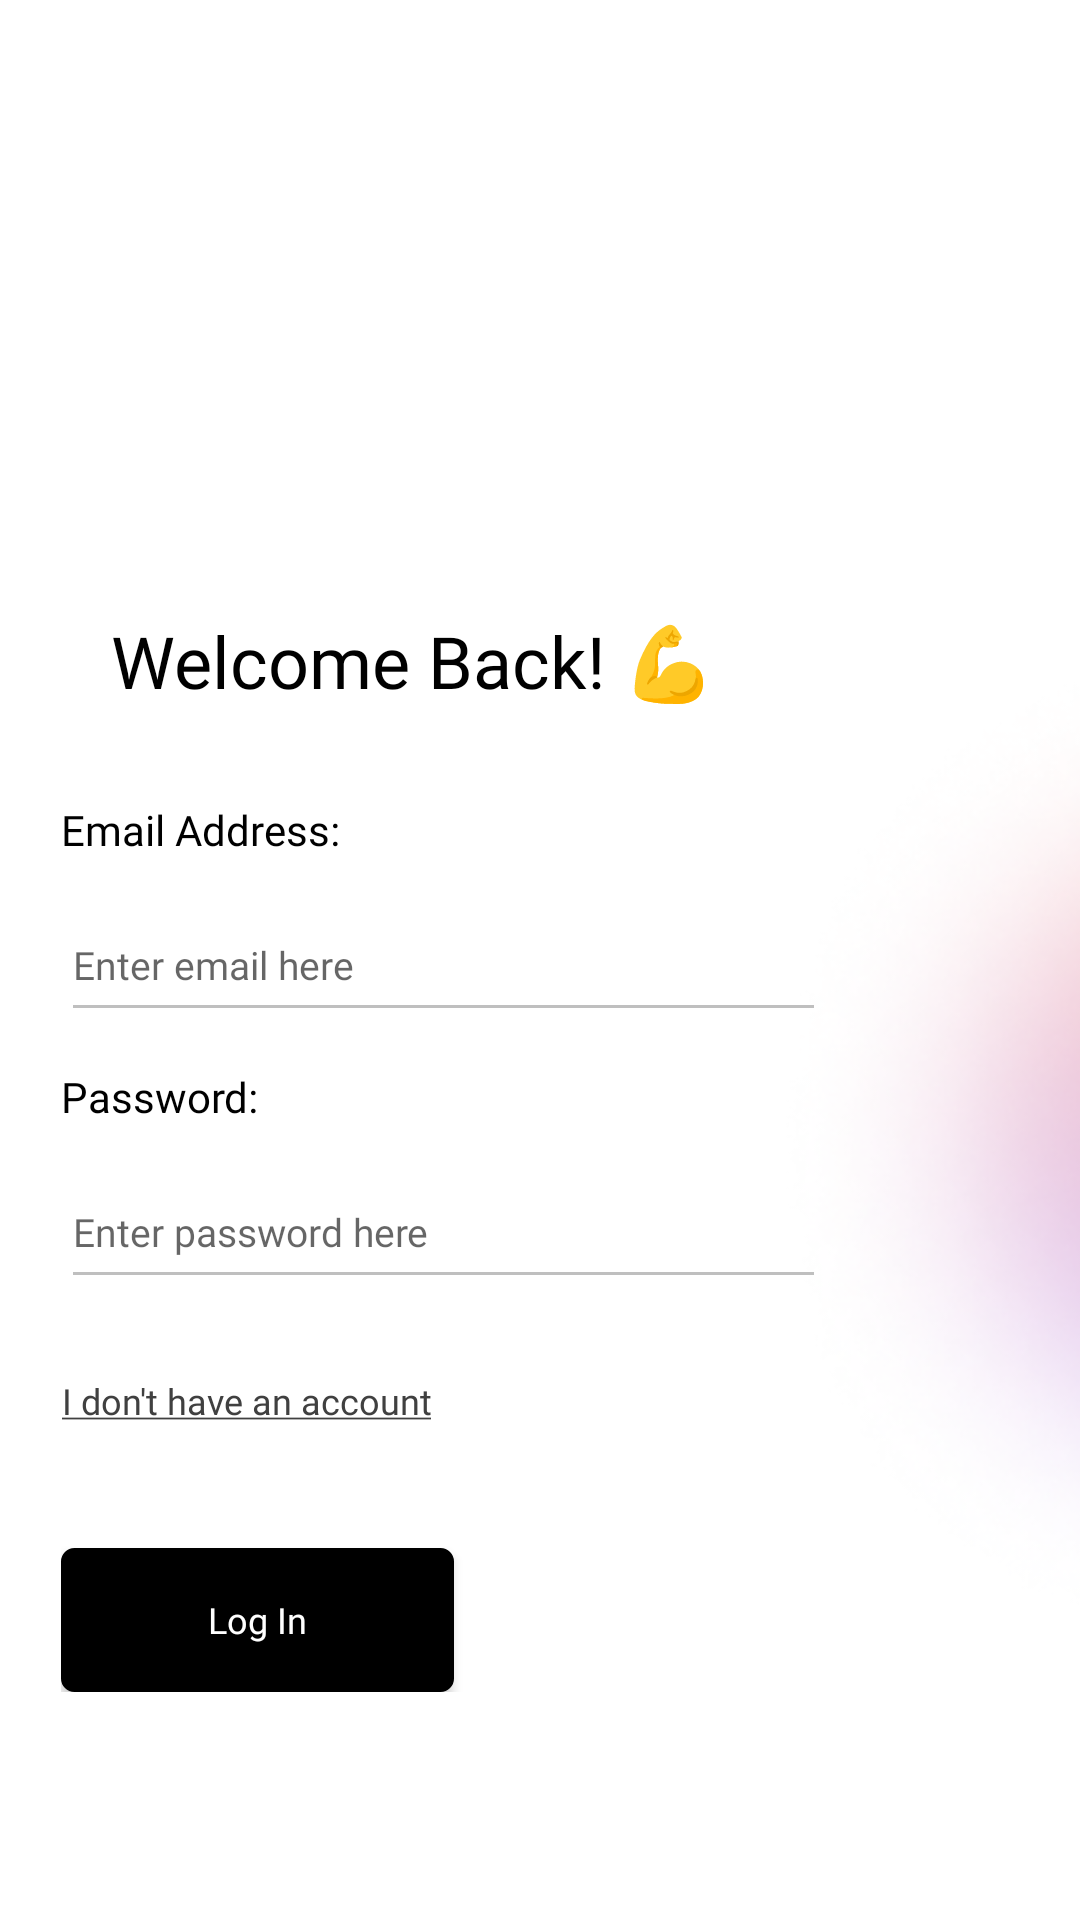

Produce the Android XML layout that renders to this screen, including the resource entries it uses.
<!-- AndroidManifest.xml: application theme Theme.Gymtrovert -->
<!-- res/layout/activity_login.xml -->
<?xml version="1.0" encoding="utf-8"?>
<androidx.constraintlayout.widget.ConstraintLayout xmlns:android="http://schemas.android.com/apk/res/android"
    xmlns:app="http://schemas.android.com/apk/res-auto"
    xmlns:tools="http://schemas.android.com/tools"
    android:layout_width="match_parent"
    android:layout_height="match_parent"
    tools:context=".Signup">

    <ImageView
        android:id="@+id/imageView"
        android:layout_width="348dp"
        android:layout_height="379dp"
        android:layout_marginStart="160dp"
        android:layout_marginTop="192dp"
        app:layout_constraintStart_toStartOf="parent"
        app:layout_constraintTop_toTopOf="parent"
        app:srcCompat="@mipmap/gradient_circle_foreground" />

    <TextView
        android:id="@+id/textView3"
        android:layout_width="wrap_content"
        android:layout_height="wrap_content"
        android:layout_marginTop="204dp"
        android:fontFamily="@font/poppins_bold"
        android:text="@string/welcome_back"
        android:textColor="#000000"
        android:textSize="24sp"
        app:layout_constraintEnd_toEndOf="parent"
        app:layout_constraintHorizontal_bias="0.233"
        app:layout_constraintStart_toStartOf="parent"
        app:layout_constraintTop_toTopOf="parent" />

    <LinearLayout
        android:layout_width="314dp"
        android:layout_height="wrap_content"
        android:layout_marginTop="16dp"
        android:gravity="start"
        android:orientation="vertical"
        app:layout_constraintBottom_toBottomOf="parent"
        app:layout_constraintEnd_toEndOf="parent"
        app:layout_constraintHorizontal_bias="0.443"
        app:layout_constraintStart_toStartOf="parent"
        app:layout_constraintTop_toBottomOf="@+id/textView3"
        app:layout_constraintVertical_bias="0.033">

        <TextView
            android:id="@+id/textView7"
            android:layout_width="match_parent"
            android:layout_height="wrap_content"
            android:layout_marginTop="12sp"
            android:fontFamily="@font/poppins"
            android:text="@string/email_text"
            android:textColor="#000000" />

        <EditText
            android:id="@+id/emailAddressInput"
            android:layout_width="255dp"
            android:layout_height="48dp"
            android:layout_marginTop="10dp"
            android:autofillHints="emailAddress"
            android:backgroundTint="#BFBFBF"
            android:ems="10"
            android:fontFamily="@font/poppins_light"
            android:hint="@string/enter_email_here_text"
            android:inputType="textEmailAddress"
            android:textCursorDrawable="@color/black"
            android:textSize="13sp" />

        <TextView
            android:id="@+id/textView8"
            android:layout_width="match_parent"
            android:layout_height="wrap_content"
            android:layout_marginTop="12sp"
            android:fontFamily="@font/poppins"
            android:text="@string/password_text"
            android:textColor="#000000" />

        <EditText
            android:id="@+id/passwordInput"
            android:layout_width="255dp"
            android:layout_height="48dp"
            android:layout_marginTop="10dp"
            android:autofillHints="password"
            android:backgroundTint="#BFBFBF"
            android:ems="10"
            android:fontFamily="@font/poppins_light"
            android:hint="@string/enter_password_here_text"
            android:inputType="textPassword"
            android:labelFor="@id/textView8"
            android:textCursorDrawable="@color/black"
            android:textSize="13sp" />


        <Button
            android:id="@+id/doesnt_have_account"
            style="@style/Widget.AppCompat.Button.Borderless"
            android:layout_width="wrap_content"
            android:layout_height="wrap_content"
            android:layout_marginTop="5sp"
            android:fontFamily="@font/poppins"
            android:paddingLeft="0dp"
            android:paddingRight="0dp"
            android:paddingBottom="0dp"
            android:text="@string/i_don_t_have_an_account"
            android:textAllCaps="false"
            android:textColor="#404040"
            android:textSize="12sp" />


        <androidx.appcompat.widget.AppCompatButton
            android:id="@+id/loginButton"
            android:layout_width="131dp"
            android:layout_height="wrap_content"
            android:layout_marginTop="30sp"
            android:background="@drawable/rounded_button_border"
            android:backgroundTint="#000000"
            android:fontFamily="@font/poppins_medium"
            android:text="@string/log_in"
            android:textAllCaps="false"
            android:textColor="@color/white"
            android:textSize="12sp" />

        
        
        
        
        
        
        
        
        
    </LinearLayout>


</androidx.constraintlayout.widget.ConstraintLayout>
<!-- resources referenced by this layout -->
<resources>
  <color name="black">#FF000000</color>
  <color name="white">#FFFFFFFF</color>
  <!-- drawable rounded_button_border (drawable) -->
  <?xml version="1.0" encoding="utf-8"?>
  <shape xmlns:android="http://schemas.android.com/apk/res/android" android:shape="rectangle">
       <stroke
      android:width="1dp"
      android:color="#000000" >
      </stroke>
      <solid
          android:color="#000000"/>
      <corners
          android:radius="4dp"/>
  
  </shape>
  <!-- mipmap gradient_circle_foreground: png bitmap (mipmap-hdpi, 13376 bytes) -->
  <string name="email_text">Email Address:</string>
  <string name="enter_email_here_text">Enter email here</string>
  <string name="enter_password_here_text">Enter password here</string>
  <string name="i_don_t_have_an_account"><u>I don\'t have an account</u></string>
  <string name="log_in">Log In</string>
  <string name="password_text">Password:</string>
  <string name="welcome_back">Welcome Back! 💪</string>
  <style name="Theme.Gymtrovert" parent="Theme.MaterialComponents.DayNight.NoActionBar">
          
          <item name="colorPrimary">@color/purple_500</item>
          <item name="colorPrimaryVariant">@color/purple_700</item>
          <item name="colorOnPrimary">@color/white</item>
          
          <item name="colorSecondary">@color/teal_200</item>
          <item name="colorSecondaryVariant">@color/teal_700</item>
          <item name="colorOnSecondary">@color/black</item>
          
          <item name="android:statusBarColor">?attr/colorPrimaryVariant</item>
          
      </style>
  <color name="purple_500">#FF6200EE</color>
  <color name="purple_700">#FF3700B3</color>
  <color name="teal_200">#FF03DAC5</color>
  <color name="teal_700">#FF018786</color>
</resources>
